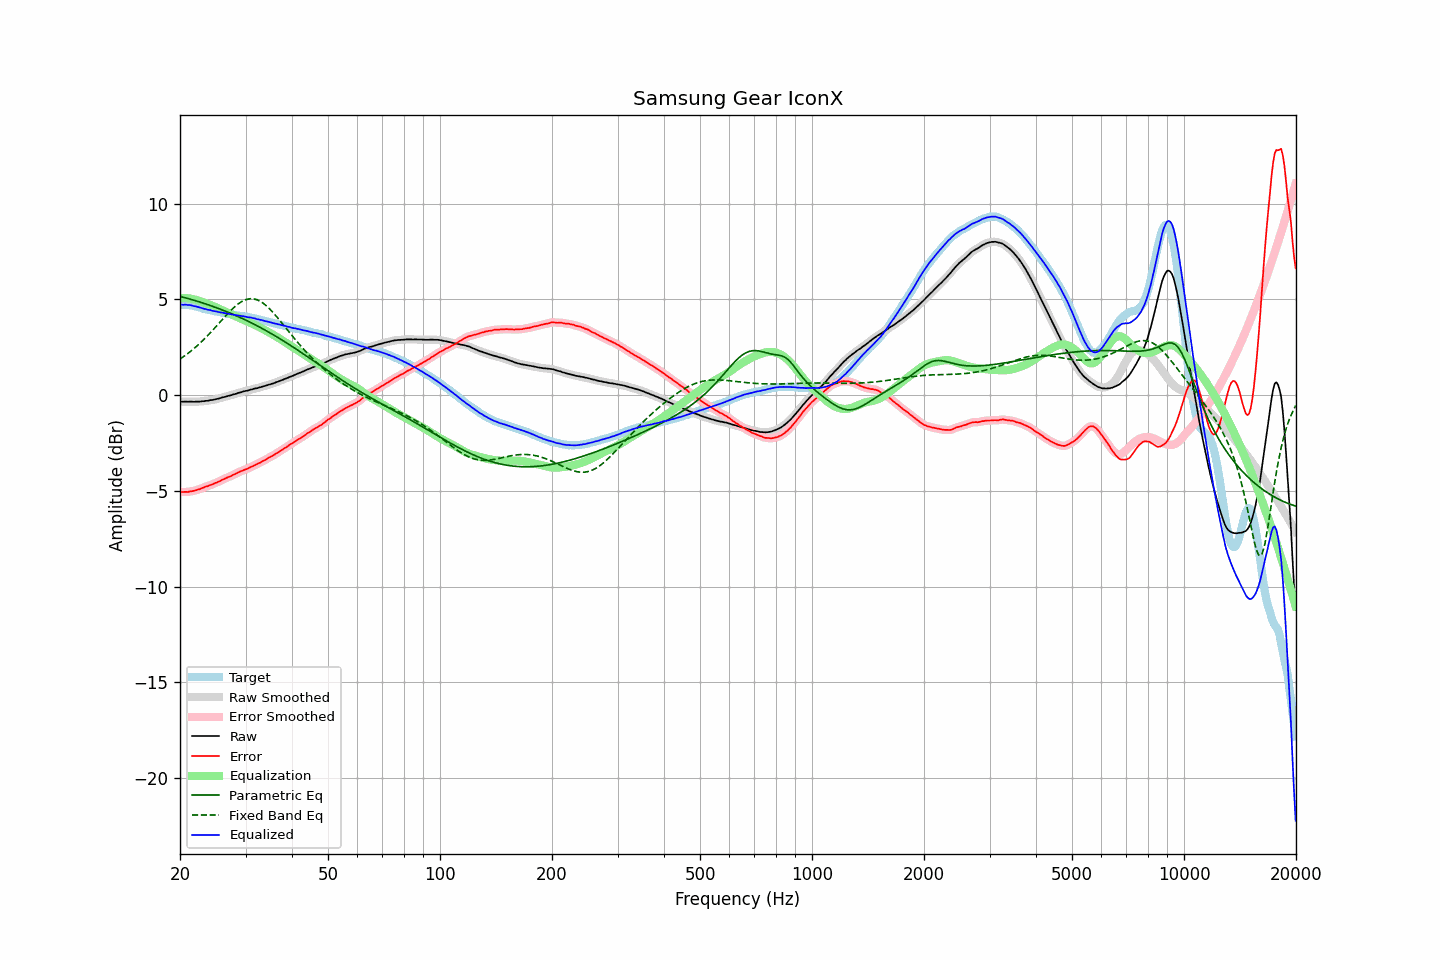

Data behind this chart, as committed beside it:
frequency, raw, error, smoothed, error_smoothed, equalization, parametric_eq, fixed_band_eq, equalized_raw, equalized_smoothed, target
20.00, -0.34, -5.06, -0.34, -5.06, 5.06, 5.15, 1.88, 4.71, 4.71, 4.72
20.20, -0.34, -5.06, -0.34, -5.06, 5.06, 5.13, 1.94, 4.72, 4.72, 4.71
20.40, -0.35, -5.07, -0.35, -5.06, 5.06, 5.11, 1.99, 4.71, 4.72, 4.71
20.61, -0.34, -5.06, -0.35, -5.06, 5.06, 5.09, 2.06, 4.72, 4.72, 4.71
20.81, -0.34, -5.06, -0.35, -5.06, 5.06, 5.06, 2.12, 4.72, 4.71, 4.71
21.02, -0.35, -5.07, -0.34, -5.05, 5.05, 5.04, 2.18, 4.70, 4.71, 4.71
21.23, -0.34, -5.03, -0.35, -5.04, 5.04, 5.02, 2.24, 4.70, 4.70, 4.69
21.44, -0.34, -5.02, -0.35, -5.03, 5.03, 4.99, 2.31, 4.69, 4.68, 4.68
21.66, -0.35, -5.01, -0.35, -5.01, 5.01, 4.97, 2.38, 4.66, 4.66, 4.66
21.87, -0.35, -4.99, -0.35, -4.99, 4.99, 4.94, 2.45, 4.64, 4.64, 4.64
22.09, -0.34, -4.97, -0.35, -4.97, 4.97, 4.92, 2.52, 4.63, 4.62, 4.63
22.31, -0.34, -4.94, -0.34, -4.95, 4.94, 4.89, 2.60, 4.60, 4.60, 4.60
22.54, -0.34, -4.92, -0.34, -4.92, 4.91, 4.87, 2.67, 4.57, 4.58, 4.58
22.76, -0.33, -4.89, -0.33, -4.89, 4.89, 4.84, 2.75, 4.55, 4.55, 4.56
22.99, -0.32, -4.85, -0.33, -4.85, 4.85, 4.81, 2.83, 4.53, 4.53, 4.53
23.22, -0.32, -4.82, -0.32, -4.82, 4.82, 4.78, 2.92, 4.50, 4.51, 4.50
23.45, -0.30, -4.78, -0.31, -4.79, 4.79, 4.76, 3.00, 4.49, 4.48, 4.48
23.69, -0.30, -4.77, -0.30, -4.76, 4.76, 4.73, 3.09, 4.46, 4.47, 4.47
23.92, -0.28, -4.73, -0.28, -4.73, 4.73, 4.70, 3.17, 4.45, 4.45, 4.44
24.16, -0.26, -4.70, -0.27, -4.70, 4.70, 4.67, 3.26, 4.44, 4.43, 4.43
24.40, -0.26, -4.67, -0.26, -4.67, 4.66, 4.64, 3.35, 4.40, 4.41, 4.41
24.65, -0.24, -4.63, -0.24, -4.63, 4.63, 4.61, 3.45, 4.39, 4.39, 4.39
24.89, -0.22, -4.59, -0.22, -4.60, 4.60, 4.58, 3.54, 4.37, 4.37, 4.37
25.14, -0.20, -4.56, -0.20, -4.56, 4.56, 4.55, 3.63, 4.36, 4.36, 4.36
25.39, -0.18, -4.52, -0.18, -4.52, 4.52, 4.52, 3.72, 4.34, 4.34, 4.34
25.65, -0.16, -4.49, -0.16, -4.48, 4.48, 4.49, 3.82, 4.32, 4.32, 4.33
25.91, -0.13, -4.43, -0.14, -4.44, 4.44, 4.45, 3.91, 4.31, 4.31, 4.30
26.16, -0.11, -4.40, -0.11, -4.40, 4.40, 4.42, 4.01, 4.29, 4.29, 4.29
26.43, -0.09, -4.37, -0.09, -4.36, 4.37, 4.39, 4.10, 4.27, 4.27, 4.27
26.69, -0.07, -4.33, -0.07, -4.33, 4.33, 4.35, 4.19, 4.25, 4.26, 4.25
26.96, -0.04, -4.28, -0.05, -4.29, 4.29, 4.32, 4.28, 4.25, 4.24, 4.24
27.23, -0.02, -4.25, -0.02, -4.25, 4.25, 4.29, 4.36, 4.23, 4.23, 4.23
27.50, -0.00, -4.22, 0.00, -4.22, 4.21, 4.25, 4.45, 4.21, 4.21, 4.22
27.77, 0.03, -4.17, 0.02, -4.18, 4.17, 4.21, 4.53, 4.20, 4.20, 4.20
28.05, 0.05, -4.14, 0.05, -4.14, 4.13, 4.18, 4.61, 4.18, 4.18, 4.19
28.33, 0.07, -4.10, 0.08, -4.09, 4.09, 4.14, 4.68, 4.16, 4.17, 4.17
28.62, 0.11, -4.05, 0.10, -4.05, 4.06, 4.10, 4.75, 4.16, 4.16, 4.15
28.90, 0.13, -4.01, 0.13, -4.01, 4.02, 4.07, 4.81, 4.15, 4.14, 4.14
29.19, 0.15, -3.97, 0.15, -3.97, 3.98, 4.03, 4.86, 4.13, 4.13, 4.12
29.48, 0.18, -3.94, 0.18, -3.94, 3.94, 3.99, 4.91, 4.12, 4.12, 4.12
29.78, 0.20, -3.91, 0.20, -3.91, 3.91, 3.95, 4.95, 4.11, 4.10, 4.11
30.08, 0.22, -3.88, 0.21, -3.88, 3.87, 3.91, 4.98, 4.09, 4.09, 4.10
30.38, 0.23, -3.85, 0.24, -3.84, 3.84, 3.87, 5.01, 4.06, 4.07, 4.07
30.68, 0.26, -3.80, 0.26, -3.80, 3.80, 3.83, 5.02, 4.06, 4.06, 4.06
30.99, 0.29, -3.75, 0.28, -3.76, 3.76, 3.79, 5.03, 4.05, 4.04, 4.04
31.30, 0.30, -3.73, 0.31, -3.72, 3.73, 3.75, 5.03, 4.02, 4.03, 4.03
31.61, 0.33, -3.69, 0.32, -3.69, 3.69, 3.70, 5.02, 4.01, 4.01, 4.01
31.93, 0.35, -3.65, 0.34, -3.65, 3.64, 3.66, 5.00, 3.99, 3.99, 3.99
32.24, 0.36, -3.60, 0.36, -3.60, 3.60, 3.62, 4.97, 3.96, 3.97, 3.96
32.57, 0.39, -3.56, 0.39, -3.56, 3.56, 3.57, 4.93, 3.95, 3.95, 3.95
32.89, 0.41, -3.53, 0.41, -3.52, 3.52, 3.53, 4.89, 3.93, 3.93, 3.93
33.22, 0.44, -3.46, 0.43, -3.47, 3.47, 3.48, 4.84, 3.91, 3.91, 3.90
33.55, 0.46, -3.43, 0.46, -3.43, 3.43, 3.44, 4.78, 3.89, 3.89, 3.89
33.89, 0.48, -3.39, 0.48, -3.38, 3.38, 3.39, 4.71, 3.86, 3.87, 3.87
34.23, 0.51, -3.34, 0.51, -3.34, 3.34, 3.34, 4.64, 3.84, 3.84, 3.84
34.57, 0.54, -3.28, 0.53, -3.29, 3.29, 3.29, 4.56, 3.83, 3.82, 3.82
34.92, 0.56, -3.24, 0.56, -3.24, 3.24, 3.25, 4.48, 3.80, 3.80, 3.80
35.27, 0.59, -3.20, 0.58, -3.20, 3.20, 3.20, 4.39, 3.78, 3.78, 3.78
35.62, 0.61, -3.15, 0.61, -3.15, 3.15, 3.15, 4.30, 3.75, 3.76, 3.76
35.97, 0.64, -3.10, 0.64, -3.10, 3.10, 3.10, 4.20, 3.74, 3.74, 3.74
... 635 more rows
